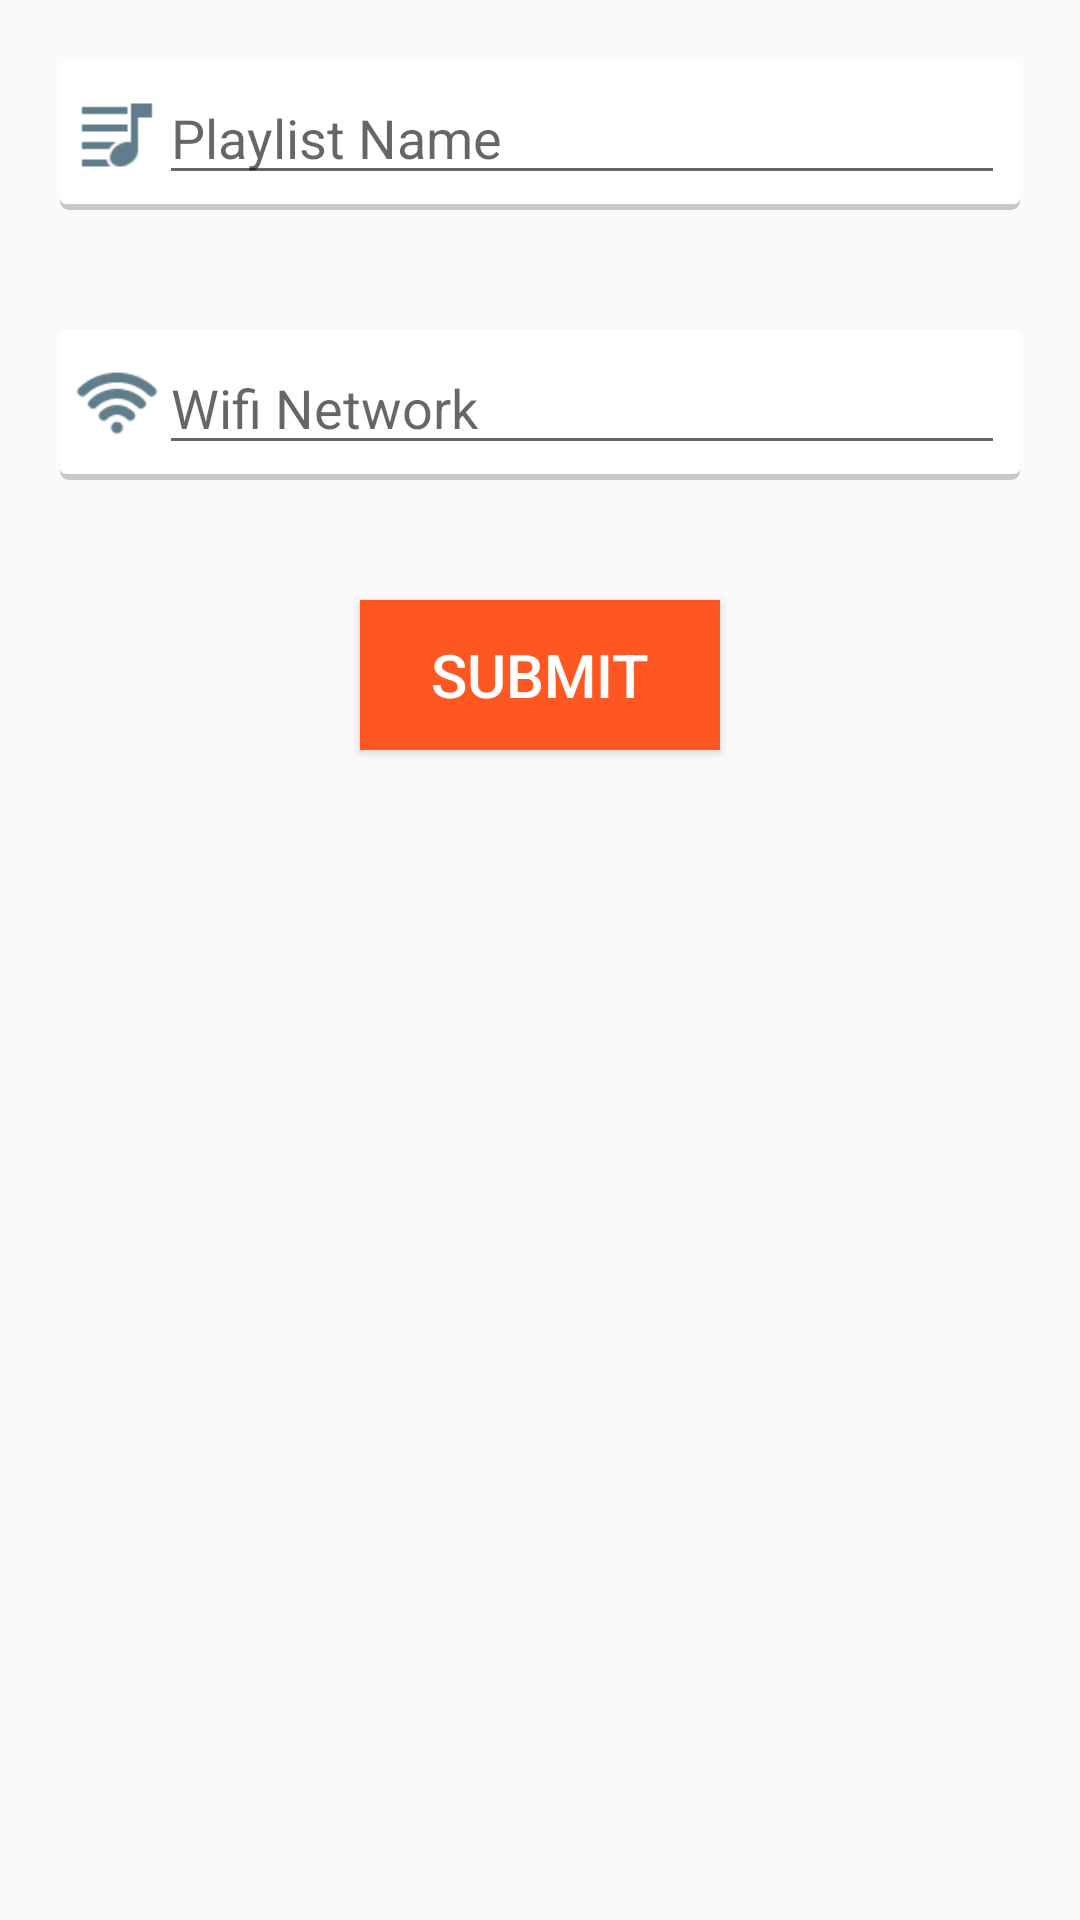

Layout XML and referenced resources for this Android screen:
<!-- AndroidManifest.xml: application theme AppTheme -->
<!-- res/layout/create_playlist.xml -->
<?xml version="1.0" encoding="utf-8"?>
<LinearLayout xmlns:android="http://schemas.android.com/apk/res/android"
    android:orientation="vertical" android:layout_width="match_parent"
    android:layout_height="match_parent">

    <LinearLayout
        android:orientation="horizontal"
        android:layout_width="match_parent"
        android:layout_height="50dp"
        android:background="@drawable/bordershadow"
        android:layout_gravity="center"
        android:padding="5dp"
        android:layout_margin="20dp">

        <ImageView
            android:layout_width="28dp"
            android:layout_height="28dp"
            android:layout_gravity="center"
            android:src="@mipmap/playlist_inactive"/>

        <EditText
            android:layout_width="match_parent"
            android:layout_height="match_parent"
            android:hint="Playlist Name"
            android:textSize="18dp"
            android:id="@+id/playlist_name" />
    </LinearLayout>

    <LinearLayout
        android:orientation="horizontal"
        android:layout_width="match_parent"
        android:layout_height="50dp"
        android:background="@drawable/bordershadow"
        android:layout_gravity="center"
        android:padding="5dp"
        android:layout_margin="20dp">

        <ImageView
            android:layout_width="28dp"
            android:layout_height="28dp"
            android:layout_gravity="center"
            android:src="@mipmap/wifi"/>

        <EditText
            android:layout_width="match_parent"
            android:layout_height="match_parent"
            android:hint="Wifi Network"
            android:textSize="18dp"
            android:id="@+id/wifi_name" />
    </LinearLayout>

    <Button
        android:id="@+id/submit_playlist"
        android:layout_width="120dp"
        android:layout_height="50dp"
        android:layout_gravity="center"
        android:background="#FF5722"
        android:text="Submit"
        android:textColor="#fff"
        android:textSize="20dp"
        android:layout_margin="20dp"/>
</LinearLayout>
<!-- resources referenced by this layout -->
<resources>
  <!-- drawable bordershadow (drawable) -->
  <?xml version="1.0" encoding="utf-8"?>
  <layer-list xmlns:android="http://schemas.android.com/apk/res/android">
      <item>
          <shape android:shape="rectangle">
              <solid android:color="#CABBBBBB"/>
              <corners android:radius="3dp" />
          </shape>
      </item>
  
      <item
          android:left="0dp"
          android:right="0dp"
          android:top="0dp"
          android:bottom="2dp">
          <shape android:shape="rectangle">
              <solid android:color="@android:color/white"/>
              <corners android:radius="2dp" />
          </shape>
      </item>
  </layer-list>
  <!-- mipmap playlist_inactive: png bitmap (mipmap-hdpi, 557 bytes) -->
  <!-- mipmap wifi: png bitmap (mipmap-hdpi, 1213 bytes) -->
  <style name="AppTheme" parent="Theme.AppCompat.Light.NoActionBar">
          <item name="windowActionBar">false</item>
      </style>
</resources>
